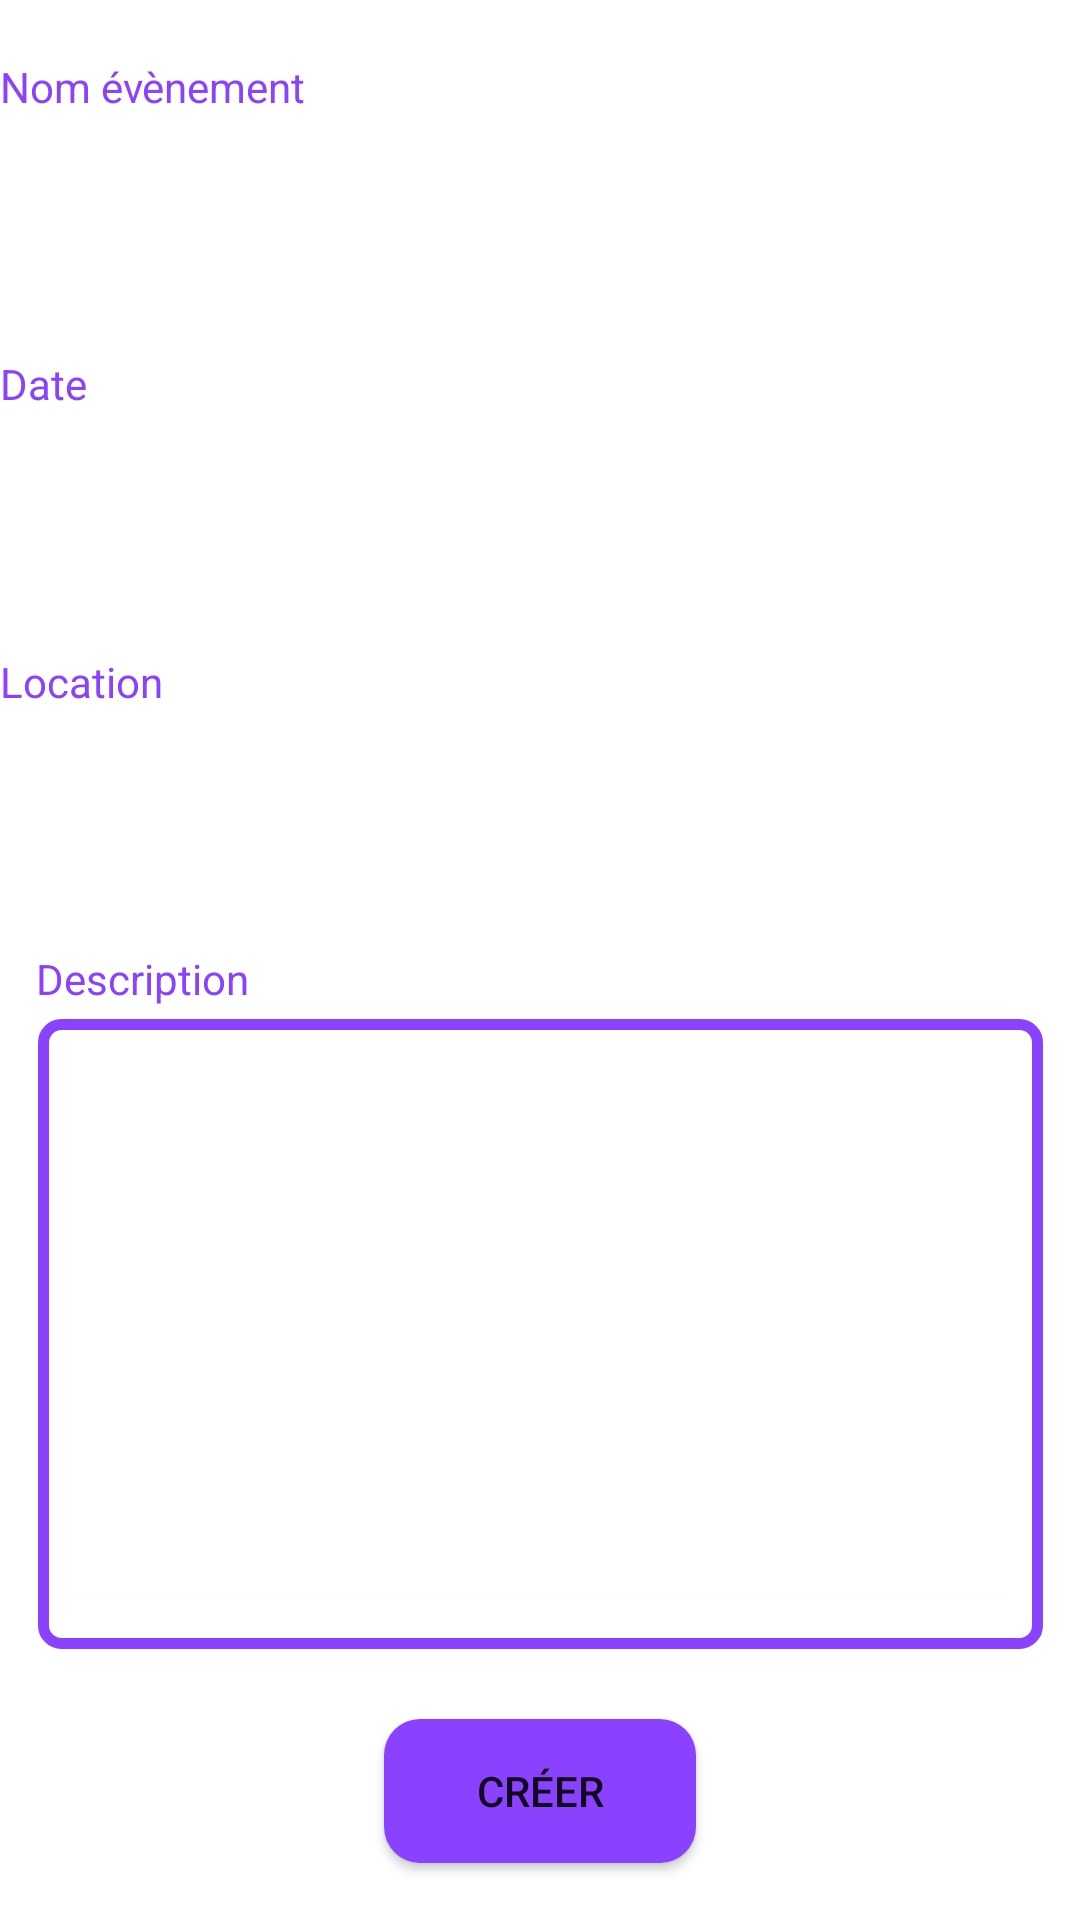

Android layout source for this screen:
<!-- AndroidManifest.xml: application theme Theme.Évén -->
<!-- res/layout/fragment_creation_evenement.xml -->
<?xml version="1.0" encoding="utf-8"?>
<androidx.constraintlayout.widget.ConstraintLayout xmlns:android="http://schemas.android.com/apk/res/android"
    xmlns:app="http://schemas.android.com/apk/res-auto"
    xmlns:tools="http://schemas.android.com/tools"
    android:layout_width="match_parent"
    android:layout_height="match_parent"
    tools:context="com.even.présentation.vue.VueCreationEvenement">

    <androidx.constraintlayout.widget.ConstraintLayout
        android:id="@+id/constraintLayout16"
        android:layout_width="@dimen/defaut_largeur_plainText"
        android:layout_height="80dp"
        app:layout_constraintBottom_toTopOf="@+id/constraintLayout15"
        app:layout_constraintEnd_toEndOf="parent"
        app:layout_constraintHorizontal_bias="0.5"
        app:layout_constraintStart_toStartOf="parent"
        app:layout_constraintTop_toTopOf="parent">

        <EditText
            android:id="@+id/modifier_evenement_nom"
            android:layout_width="@dimen/defaut_largeur_plainText"
            android:layout_height="@dimen/defaut_hauteur_plainText"
            android:background="@drawable/default_plaintext"
            android:ems="10"
            android:inputType="textPersonName"
            android:minHeight="48dp"
            android:textAlignment="center"
            android:textSize="24sp"
            app:layout_constraintBottom_toBottomOf="parent"
            app:layout_constraintEnd_toEndOf="parent"
            app:layout_constraintHorizontal_bias="1.0"
            app:layout_constraintStart_toStartOf="parent"
            tools:ignore="SpeakableTextPresentCheck" />

        <TextView
            android:layout_width="wrap_content"
            android:layout_height="wrap_content"
            android:text="@string/nameEvent"
            android:textColor="@color/figmaMauve"
            app:layout_constraintStart_toStartOf="parent"
            app:layout_constraintTop_toTopOf="parent" />
    </androidx.constraintlayout.widget.ConstraintLayout>

    <androidx.constraintlayout.widget.ConstraintLayout
        android:id="@+id/constraintLayout15"
        android:layout_width="@dimen/defaut_largeur_plainText"
        android:layout_height="80dp"
        app:layout_constraintBottom_toTopOf="@+id/constraintLayout17"
        app:layout_constraintEnd_toEndOf="parent"
        app:layout_constraintHorizontal_bias="0.5"
        app:layout_constraintStart_toStartOf="parent"
        app:layout_constraintTop_toBottomOf="@+id/constraintLayout16">

        <TextView
            android:layout_width="wrap_content"
            android:layout_height="wrap_content"
            android:text="@string/date"
            android:textColor="@color/figmaMauve"
            app:layout_constraintStart_toStartOf="parent"
            app:layout_constraintTop_toTopOf="parent" />

        <EditText
            android:id="@+id/modifier_evenement_date"
            android:layout_width="@dimen/defaut_largeur_plainText"
            android:layout_height="@dimen/defaut_hauteur_plainText"
            android:background="@drawable/default_plaintext"
            android:ems="10"
            android:gravity="center"
            android:inputType="date"
            app:layout_constraintBottom_toBottomOf="parent"
            app:layout_constraintEnd_toEndOf="parent"
            app:layout_constraintStart_toStartOf="parent"
            tools:ignore="SpeakableTextPresentCheck" />
    </androidx.constraintlayout.widget.ConstraintLayout>

    <androidx.constraintlayout.widget.ConstraintLayout
        android:id="@+id/constraintLayout17"
        android:layout_width="@dimen/defaut_largeur_plainText"
        android:layout_height="80dp"
        app:layout_constraintBottom_toTopOf="@+id/constraintLayout18"
        app:layout_constraintEnd_toEndOf="parent"
        app:layout_constraintHorizontal_bias="0.5"
        app:layout_constraintStart_toStartOf="parent"
        app:layout_constraintTop_toBottomOf="@+id/constraintLayout15">

        <EditText
            android:id="@+id/modifier_evenement_location"
            android:layout_width="@dimen/defaut_largeur_plainText"
            android:layout_height="@dimen/defaut_hauteur_plainText"
            android:background="@drawable/default_plaintext"
            android:ems="10"
            android:inputType="textPersonName"
            android:minHeight="48dp"
            android:textAlignment="center"
            android:textSize="24sp"
            app:layout_constraintBottom_toBottomOf="parent"
            app:layout_constraintEnd_toEndOf="parent"
            app:layout_constraintHorizontal_bias="1.0"
            app:layout_constraintStart_toStartOf="parent"
            tools:ignore="SpeakableTextPresentCheck" />

        <TextView
            android:layout_width="wrap_content"
            android:layout_height="wrap_content"
            android:text="@string/location"
            android:textColor="@color/figmaMauve"
            app:layout_constraintStart_toStartOf="parent"
            app:layout_constraintTop_toTopOf="parent" />
    </androidx.constraintlayout.widget.ConstraintLayout>

    <androidx.constraintlayout.widget.ConstraintLayout
        android:id="@+id/constraintLayout18"
        android:layout_width="338dp"
        android:layout_height="237dp"
        app:layout_constraintBottom_toTopOf="@+id/creation_evenement_bouton_creer"
        app:layout_constraintEnd_toEndOf="parent"
        app:layout_constraintHorizontal_bias="0.5"
        app:layout_constraintStart_toStartOf="parent"
        app:layout_constraintTop_toBottomOf="@+id/constraintLayout17">

        <TextView
            android:id="@+id/textView"
            android:layout_width="wrap_content"
            android:layout_height="wrap_content"
            android:layout_marginStart="1dp"
            android:text="@string/description"
            android:textColor="@color/figmaMauve"
            app:layout_constraintStart_toStartOf="parent"
            app:layout_constraintTop_toTopOf="parent" />

        <androidx.constraintlayout.widget.ConstraintLayout
            android:id="@+id/constraintLayout3"
            android:layout_width="335dp"
            android:layout_height="210dp"
            android:background="@drawable/default_plaintext"
            app:layout_constraintBottom_toBottomOf="parent"
            app:layout_constraintEnd_toEndOf="parent"
            app:layout_constraintHorizontal_bias="0.5"
            app:layout_constraintStart_toStartOf="parent"
            app:layout_constraintTop_toBottomOf="@+id/textView">

            <EditText
                android:id="@+id/modifier_evenement_description"
                android:layout_width="318dp"
                android:layout_height="193dp"
                android:backgroundTint="#FFFDFD"
                android:ems="10"
                android:gravity="start|top"
                android:inputType="textMultiLine"
                app:layout_constraintBottom_toBottomOf="parent"
                app:layout_constraintEnd_toEndOf="parent"
                app:layout_constraintHorizontal_bias="0.5"
                app:layout_constraintStart_toStartOf="parent"
                app:layout_constraintTop_toTopOf="parent" />
        </androidx.constraintlayout.widget.ConstraintLayout>

    </androidx.constraintlayout.widget.ConstraintLayout>

    <Button
        android:id="@+id/creation_evenement_bouton_creer"
        android:layout_width="104dp"
        android:layout_height="48dp"
        android:background="@drawable/default_button_shape"
        android:text="@string/create"
        app:layout_constraintBottom_toBottomOf="parent"
        app:layout_constraintEnd_toEndOf="parent"
        app:layout_constraintHorizontal_bias="0.5"
        app:layout_constraintStart_toStartOf="parent"
        app:layout_constraintTop_toBottomOf="@+id/constraintLayout18" />

</androidx.constraintlayout.widget.ConstraintLayout>
<!-- resources referenced by this layout -->
<resources>
  <color name="figmaMauve">#8A42FF</color>
  <!-- drawable default_button_shape (drawable) -->
  <?xml version="1.0" encoding="utf-8"?>
  <shape xmlns:android="http://schemas.android.com/apk/res/android"
      android:shape="rectangle">
      <corners android:radius="12dp" />
      <solid android:color="#8A42FF" />
  </shape>
  <!-- drawable default_plaintext (drawable) -->
  <?xml version="1.0" encoding="utf-8"?>
  <shape xmlns:android="http://schemas.android.com/apk/res/android"
      android:shape="rectangle">
      <corners android:radius="6dp" />
      <stroke android:width="3.5dp" android:color="#8A42FF" />
      <solid android:color="#FFFFFF" />
  </shape>
  <string name="create">Créer</string>
  <string name="date">Date</string>
  <string name="description">Description</string>
  <string name="location">Location</string>
  <string name="nameEvent">Nom évènement</string>
  <style name="Theme.Évén" parent="Theme.MaterialComponents.Light.NoActionBar">
          
          <item name="colorPrimary">@color/purple_500</item>
          <item name="colorPrimaryVariant">@color/purple_700</item>
          <item name="colorOnPrimary">@color/white</item>
          
          <item name="colorSecondary">@color/teal_200</item>
          <item name="colorSecondaryVariant">@color/teal_700</item>
          <item name="colorOnSecondary">@color/black</item>
          
          <item name="android:statusBarColor" tools:targetApi="l">?attr/colorPrimaryVariant</item>
          
      </style>
  <color name="purple_500">#FF6200EE</color>
  <color name="purple_700">#FF3700B3</color>
  <color name="white">#FFFFFFFF</color>
  <color name="teal_200">#FF03DAC5</color>
  <color name="teal_700">#FF018786</color>
  <color name="black">#FF000000</color>
</resources>
